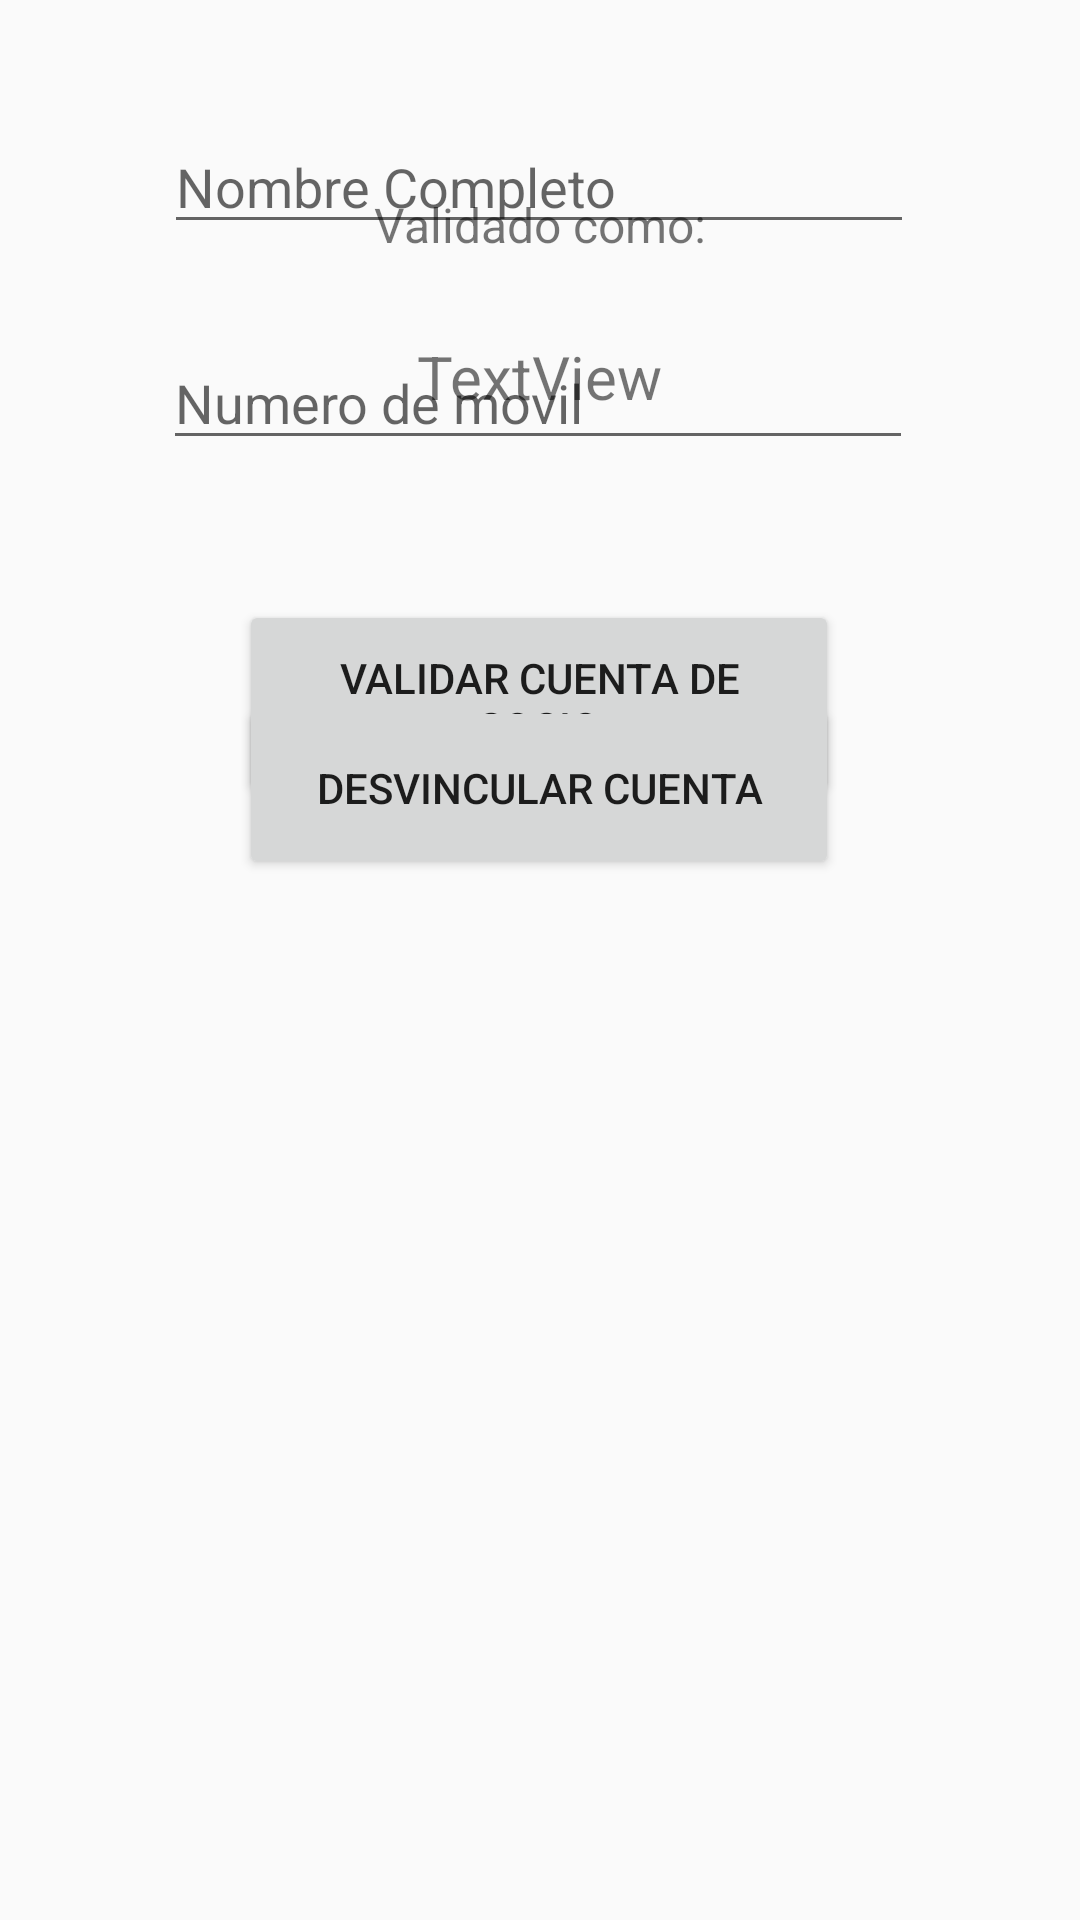

Reconstruct the res/layout file that produces this screen, plus the resources it refers to.
<!-- AndroidManifest.xml: application theme Theme.AppCompat.DayNight.NoActionBar -->
<!-- res/layout/activity_validar_socio.xml -->
<?xml version="1.0" encoding="utf-8"?>
<androidx.constraintlayout.widget.ConstraintLayout xmlns:android="http://schemas.android.com/apk/res/android"
    xmlns:app="http://schemas.android.com/apk/res-auto"
    xmlns:tools="http://schemas.android.com/tools"
    android:id="@+id/preuab"
    android:layout_width="match_parent"
    android:layout_height="match_parent"
    tools:context=".Formularios.ValidarSocio">


    <Button
        android:id="@+id/validarBoton"
        android:layout_width="200dp"
        android:layout_height="68dp"
        android:layout_marginStart="117dp"
        android:layout_marginTop="200dp"
        android:layout_marginEnd="118dp"
        android:text="Validar cuenta de socio"
        app:layout_constraintEnd_toEndOf="parent"
        app:layout_constraintStart_toStartOf="parent"
        app:layout_constraintTop_toTopOf="parent" />

    <Button
        android:id="@+id/DEsvincularBoton"
        android:layout_width="200dp"
        android:layout_height="61dp"
        android:layout_marginTop="232dp"
        android:text="Desvincular cuenta"
        app:layout_constraintEnd_toEndOf="parent"
        app:layout_constraintHorizontal_bias="0.497"
        app:layout_constraintStart_toStartOf="parent"
        app:layout_constraintTop_toTopOf="parent" />

    <TextView
        android:id="@+id/NombreTexto"
        android:layout_width="250dp"
        android:layout_height="32dp"
        android:layout_marginTop="112dp"
        android:text="TextView"
        android:textAlignment="center"
        android:textSize="20sp"
        app:layout_constraintEnd_toEndOf="parent"
        app:layout_constraintHorizontal_bias="0.496"
        app:layout_constraintStart_toStartOf="parent"
        app:layout_constraintTop_toTopOf="parent" />

    <EditText
        android:id="@+id/nombreInput"
        android:layout_width="250dp"
        android:layout_height="wrap_content"
        android:layout_marginTop="40dp"
        android:ems="10"
        android:hint="Nombre Completo"
        android:inputType="textPersonName"
        app:layout_constraintEnd_toEndOf="parent"
        app:layout_constraintHorizontal_bias="0.496"
        app:layout_constraintStart_toStartOf="parent"
        app:layout_constraintTop_toTopOf="parent" />

    <EditText
        android:id="@+id/numeroInput"
        android:layout_width="250dp"
        android:layout_height="wrap_content"
        android:layout_marginStart="100dp"
        android:layout_marginTop="112dp"
        android:layout_marginEnd="100dp"
        android:ems="10"
        android:hint="Numero de movil"
        android:inputType="number|text"
        app:layout_constraintEnd_toEndOf="parent"
        app:layout_constraintHorizontal_bias="0.508"
        app:layout_constraintStart_toStartOf="parent"
        app:layout_constraintTop_toTopOf="parent" />

    <TextView
        android:id="@+id/textViewValidado"
        android:layout_width="wrap_content"
        android:layout_height="wrap_content"
        android:layout_marginTop="64dp"
        android:text="Validado como:"
        android:textSize="16sp"
        app:layout_constraintEnd_toEndOf="parent"
        app:layout_constraintStart_toStartOf="parent"
        app:layout_constraintTop_toTopOf="parent" />

</androidx.constraintlayout.widget.ConstraintLayout>
<!-- resources referenced by this layout -->
<resources>

</resources>
